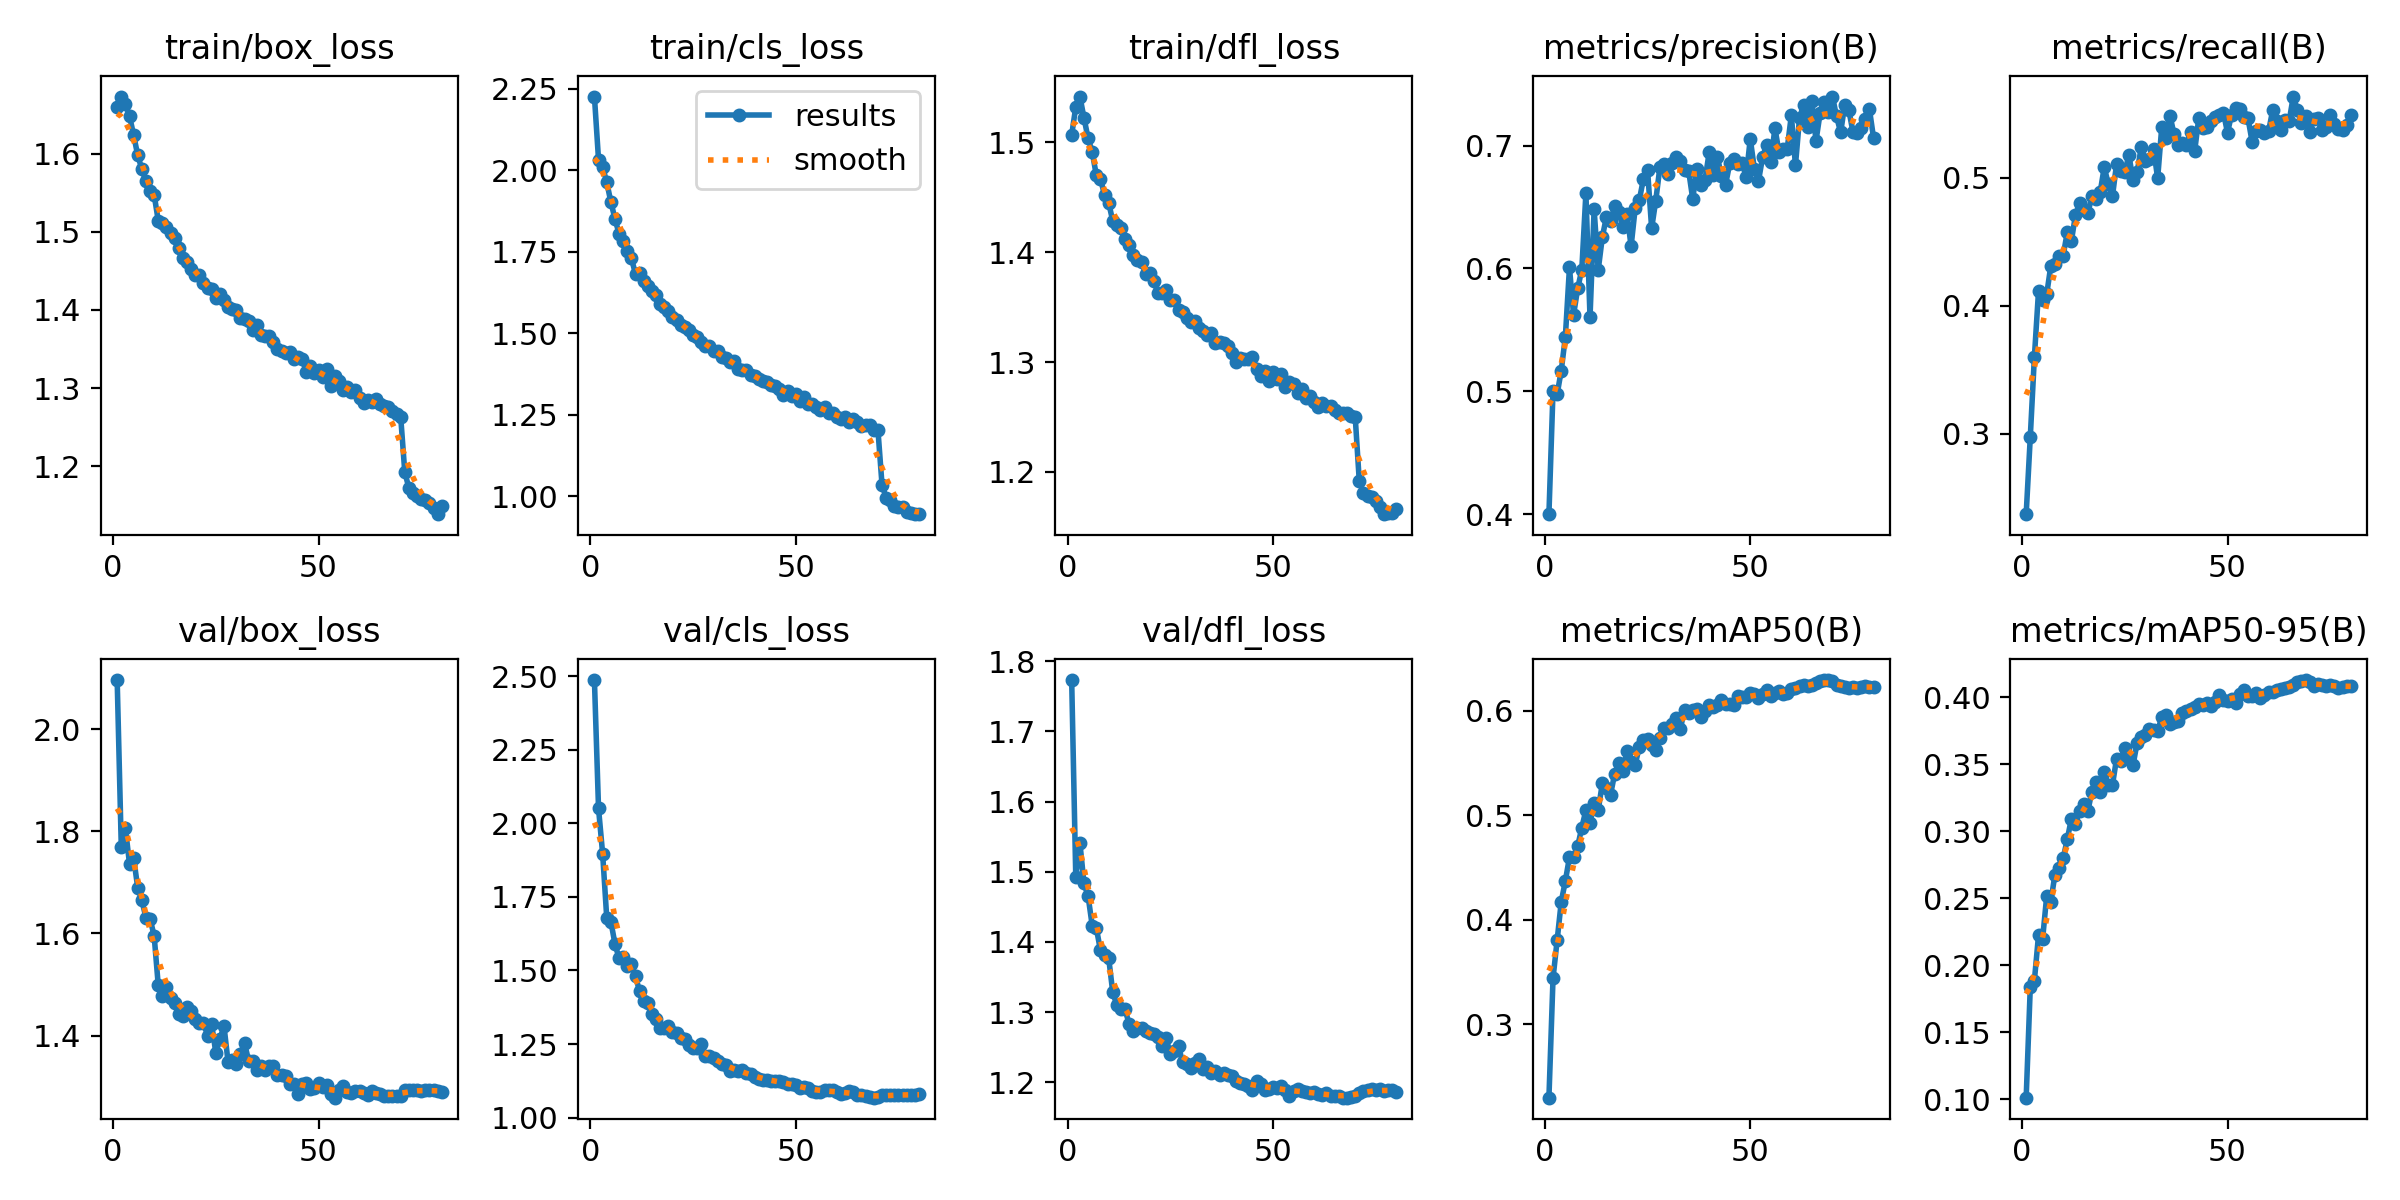

The file beside this chart, header and first rows:
epoch, time, train/box_loss, train/cls_loss, train/dfl_loss, metrics/precision(B), metrics/recall(B), metrics/mAP50(B), metrics/mAP50-95(B), val/box_loss, val/cls_loss, val/dfl_loss, lr/pg0, lr/pg1, lr/pg2
1, 130.1, 1.659, 2.225, 1.507, 0.4, 0.2373, 0.2299, 0.1011, 2.096, 2.487, 1.773, 0.06706, 0.0003328, 0.0003328
2, 259.2, 1.673, 2.032, 1.532, 0.5006, 0.2974, 0.3443, 0.1836, 1.77, 2.05, 1.492, 0.03405, 0.0006579, 0.0006579
3, 389.6, 1.664, 2.009, 1.542, 0.4976, 0.3599, 0.3805, 0.1886, 1.806, 1.897, 1.541, 0.001032, 0.0009747, 0.0009747
4, 515.3, 1.648, 1.963, 1.522, 0.5169, 0.4112, 0.4173, 0.2222, 1.737, 1.678, 1.483, 0.0009629, 0.0009629, 0.0009629
5, 640.3, 1.624, 1.902, 1.504, 0.5444, 0.4044, 0.4373, 0.2197, 1.748, 1.666, 1.465, 0.0009505, 0.0009505, 0.0009505
6, 766.4, 1.598, 1.851, 1.491, 0.6008, 0.409, 0.46, 0.2517, 1.69, 1.59, 1.423, 0.0009381, 0.0009381, 0.0009381
7, 892.6, 1.58, 1.804, 1.47, 0.5622, 0.4312, 0.4602, 0.2474, 1.665, 1.541, 1.42, 0.0009258, 0.0009258, 0.0009258
8, 1020, 1.565, 1.783, 1.467, 0.5838, 0.4327, 0.4705, 0.2677, 1.631, 1.546, 1.388, 0.0009134, 0.0009134, 0.0009134
9, 1144, 1.553, 1.753, 1.452, 0.5991, 0.4389, 0.4883, 0.2725, 1.629, 1.514, 1.382, 0.000901, 0.000901, 0.000901
10, 1270, 1.547, 1.729, 1.445, 0.6613, 0.439, 0.505, 0.2798, 1.595, 1.521, 1.377, 0.0008886, 0.0008886, 0.0008886
11, 1387, 1.514, 1.681, 1.428, 0.5602, 0.4573, 0.4926, 0.2939, 1.498, 1.48, 1.328, 0.0008762, 0.0008762, 0.0008762
12, 1501, 1.511, 1.684, 1.425, 0.6481, 0.4504, 0.5117, 0.3093, 1.478, 1.429, 1.31, 0.0008639, 0.0008639, 0.0008639
13, 1615, 1.506, 1.658, 1.422, 0.5989, 0.4709, 0.5051, 0.3054, 1.494, 1.395, 1.304, 0.0008515, 0.0008515, 0.0008515
14, 1729, 1.498, 1.644, 1.412, 0.6255, 0.4799, 0.5307, 0.3153, 1.474, 1.39, 1.304, 0.0008391, 0.0008391, 0.0008391
15, 1842, 1.492, 1.629, 1.407, 0.6422, 0.4749, 0.5266, 0.32, 1.463, 1.352, 1.283, 0.0008268, 0.0008268, 0.0008268
16, 1957, 1.48, 1.617, 1.398, 0.6385, 0.4723, 0.5198, 0.3151, 1.442, 1.335, 1.274, 0.0008144, 0.0008144, 0.0008144
17, 2071, 1.467, 1.59, 1.393, 0.6506, 0.4854, 0.54, 0.3296, 1.438, 1.306, 1.277, 0.000802, 0.000802, 0.000802
18, 2185, 1.461, 1.58, 1.391, 0.646, 0.4832, 0.5499, 0.3369, 1.456, 1.304, 1.278, 0.0007896, 0.0007896, 0.0007896
19, 2298, 1.453, 1.567, 1.381, 0.6338, 0.4884, 0.5425, 0.329, 1.447, 1.31, 1.273, 0.0007772, 0.0007772, 0.0007772
20, 2412, 1.444, 1.548, 1.381, 0.6445, 0.5081, 0.5616, 0.3441, 1.432, 1.289, 1.271, 0.0007649, 0.0007649, 0.0007649
21, 2527, 1.445, 1.54, 1.374, 0.6181, 0.4948, 0.5515, 0.3347, 1.424, 1.287, 1.269, 0.0007525, 0.0007525, 0.0007525
22, 2640, 1.434, 1.525, 1.363, 0.6492, 0.4854, 0.5485, 0.3346, 1.425, 1.27, 1.264, 0.0007401, 0.0007401, 0.0007401
23, 2754, 1.429, 1.519, 1.363, 0.6557, 0.5106, 0.5658, 0.3543, 1.4, 1.267, 1.252, 0.0007277, 0.0007277, 0.0007277
24, 2867, 1.427, 1.509, 1.366, 0.6729, 0.5052, 0.5726, 0.3522, 1.422, 1.245, 1.263, 0.0007154, 0.0007154, 0.0007154
25, 2981, 1.415, 1.493, 1.357, 0.6804, 0.5042, 0.573, 0.3624, 1.367, 1.236, 1.24, 0.000703, 0.000703, 0.000703
26, 3094, 1.421, 1.488, 1.356, 0.6327, 0.5178, 0.5676, 0.3557, 1.393, 1.235, 1.245, 0.0006906, 0.0006906, 0.0006906
27, 3207, 1.413, 1.474, 1.347, 0.6552, 0.4978, 0.5626, 0.3492, 1.418, 1.249, 1.252, 0.0006783, 0.0006783, 0.0006783
28, 3320, 1.403, 1.46, 1.346, 0.6822, 0.5041, 0.5739, 0.3661, 1.348, 1.208, 1.228, 0.0006659, 0.0006659, 0.0006659
29, 3433, 1.401, 1.461, 1.34, 0.6854, 0.5238, 0.5833, 0.3705, 1.353, 1.21, 1.226, 0.0006535, 0.0006535, 0.0006535
30, 3546, 1.4, 1.445, 1.336, 0.6769, 0.5133, 0.5838, 0.3721, 1.344, 1.201, 1.221, 0.0006411, 0.0006411, 0.0006411
31, 3659, 1.39, 1.446, 1.338, 0.6862, 0.5146, 0.5871, 0.3762, 1.365, 1.191, 1.227, 0.0006287, 0.0006287, 0.0006287
32, 3772, 1.389, 1.426, 1.331, 0.691, 0.5225, 0.5928, 0.3759, 1.385, 1.181, 1.234, 0.0006164, 0.0006164, 0.0006164
33, 3905, 1.386, 1.424, 1.328, 0.6873, 0.4994, 0.5831, 0.375, 1.351, 1.177, 1.219, 0.000604, 0.000604, 0.000604
34, 4021, 1.375, 1.413, 1.325, 0.6805, 0.5396, 0.6012, 0.3851, 1.35, 1.159, 1.222, 0.0005916, 0.0005916, 0.0005916
35, 4136, 1.381, 1.415, 1.327, 0.6797, 0.5307, 0.5976, 0.3867, 1.332, 1.162, 1.213, 0.0005793, 0.0005793, 0.0005793
36, 4252, 1.367, 1.39, 1.317, 0.6566, 0.5483, 0.6011, 0.38, 1.341, 1.159, 1.217, 0.0005669, 0.0005669, 0.0005669
37, 4365, 1.366, 1.387, 1.319, 0.6808, 0.5337, 0.6016, 0.3819, 1.333, 1.162, 1.21, 0.0005545, 0.0005545, 0.0005545
38, 4477, 1.366, 1.387, 1.317, 0.6682, 0.5251, 0.5946, 0.3824, 1.341, 1.151, 1.213, 0.0005421, 0.0005421, 0.0005421
39, 4590, 1.359, 1.371, 1.315, 0.6723, 0.5272, 0.6004, 0.3879, 1.341, 1.146, 1.211, 0.0005297, 0.0005297, 0.0005297
40, 4703, 1.349, 1.368, 1.308, 0.6945, 0.5258, 0.6055, 0.3898, 1.322, 1.14, 1.209, 0.0005174, 0.0005174, 0.0005174
41, 4816, 1.347, 1.358, 1.3, 0.6759, 0.5354, 0.6034, 0.3909, 1.323, 1.131, 1.202, 0.000505, 0.000505, 0.000505
42, 4929, 1.345, 1.353, 1.304, 0.6907, 0.5204, 0.6057, 0.3926, 1.32, 1.128, 1.199, 0.0004926, 0.0004926, 0.0004926
43, 5042, 1.347, 1.349, 1.303, 0.6752, 0.5463, 0.6103, 0.3952, 1.306, 1.129, 1.198, 0.0004802, 0.0004802, 0.0004802
44, 5154, 1.337, 1.341, 1.303, 0.6683, 0.5384, 0.6065, 0.3941, 1.306, 1.125, 1.195, 0.0004679, 0.0004679, 0.0004679
45, 5267, 1.34, 1.338, 1.305, 0.6855, 0.5395, 0.6063, 0.3956, 1.287, 1.123, 1.19, 0.0004555, 0.0004555, 0.0004555
46, 5380, 1.337, 1.329, 1.294, 0.6889, 0.5442, 0.6055, 0.3935, 1.304, 1.126, 1.202, 0.0004431, 0.0004431, 0.0004431
47, 5493, 1.321, 1.311, 1.288, 0.685, 0.5473, 0.6144, 0.3968, 1.307, 1.12, 1.198, 0.0004307, 0.0004307, 0.0004307
48, 5606, 1.328, 1.322, 1.292, 0.6859, 0.5485, 0.6131, 0.4019, 1.296, 1.115, 1.189, 0.0004184, 0.0004184, 0.0004184
49, 5718, 1.32, 1.308, 1.283, 0.6744, 0.5506, 0.6134, 0.3977, 1.297, 1.115, 1.191, 0.000406, 0.000406, 0.000406
50, 5831, 1.323, 1.313, 1.291, 0.7055, 0.5351, 0.6169, 0.3974, 1.307, 1.11, 1.193, 0.0003936, 0.0003936, 0.0003936
51, 5944, 1.314, 1.292, 1.284, 0.6812, 0.5492, 0.616, 0.3985, 1.298, 1.1, 1.192, 0.0003813, 0.0003813, 0.0003813
52, 6056, 1.324, 1.303, 1.289, 0.6713, 0.5543, 0.6126, 0.396, 1.303, 1.104, 1.195, 0.0003689, 0.0003689, 0.0003689
53, 6170, 1.303, 1.282, 1.277, 0.6905, 0.5533, 0.616, 0.4028, 1.285, 1.102, 1.189, 0.0003565, 0.0003565, 0.0003565
54, 6282, 1.315, 1.283, 1.281, 0.7006, 0.5476, 0.6198, 0.4054, 1.278, 1.089, 1.181, 0.0003441, 0.0003441, 0.0003441
55, 6395, 1.309, 1.275, 1.28, 0.6867, 0.5462, 0.6142, 0.4012, 1.294, 1.089, 1.187, 0.0003318, 0.0003318, 0.0003318
56, 6507, 1.297, 1.265, 1.272, 0.7142, 0.5277, 0.6171, 0.4011, 1.3, 1.087, 1.191, 0.0003194, 0.0003194, 0.0003194
57, 6619, 1.302, 1.272, 1.275, 0.6947, 0.5367, 0.6187, 0.4029, 1.29, 1.094, 1.187, 0.000307, 0.000307, 0.000307
58, 6732, 1.295, 1.257, 1.267, 0.6975, 0.5372, 0.6158, 0.3995, 1.288, 1.093, 1.186, 0.0002946, 0.0002946, 0.0002946
59, 6845, 1.297, 1.256, 1.269, 0.6975, 0.5351, 0.6173, 0.4018, 1.291, 1.093, 1.185, 0.0002823, 0.0002823, 0.0002823
60, 6957, 1.287, 1.244, 1.264, 0.7247, 0.5362, 0.621, 0.4038, 1.291, 1.086, 1.186, 0.0002699, 0.0002699, 0.0002699
... 20 more rows
